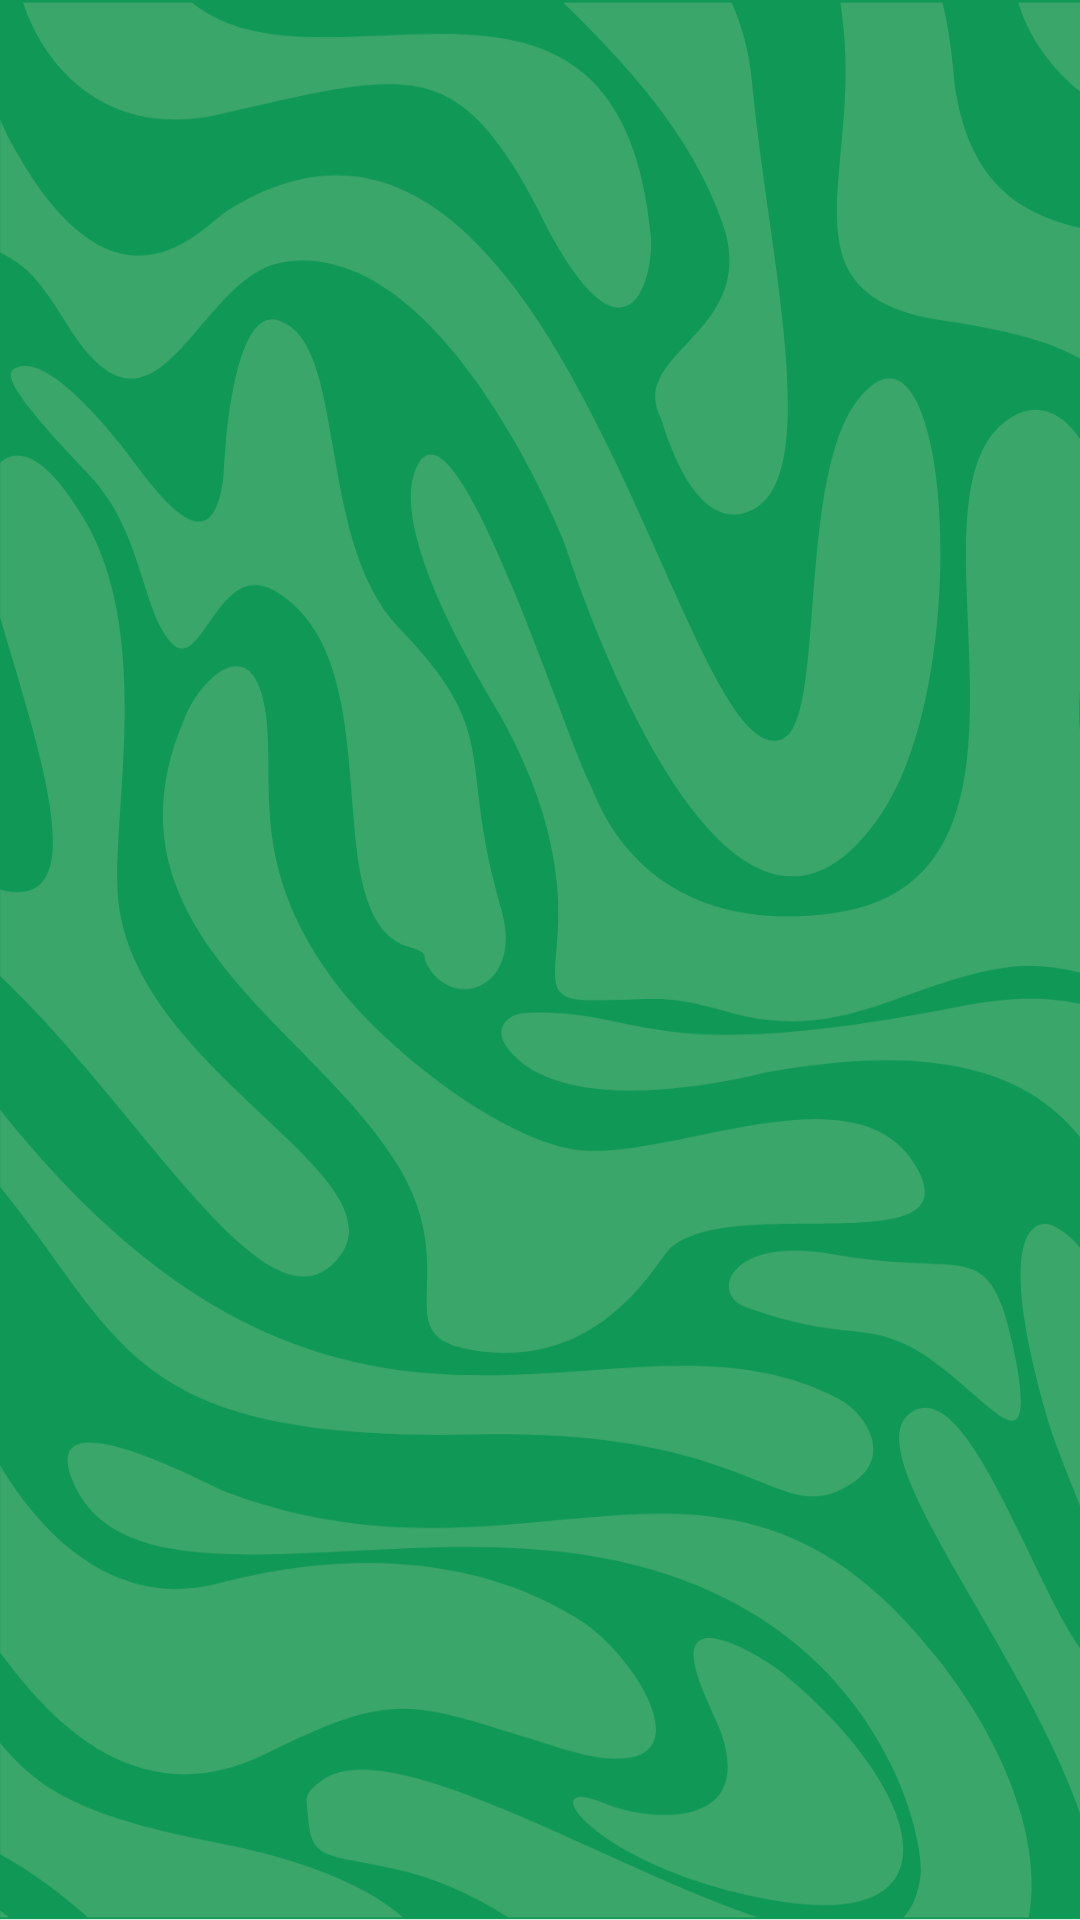

Write the Android layout XML for this screen, with the resource values it uses.
<!-- AndroidManifest.xml: application theme Theme.MADMini_Project1 -->
<!-- res/layout/activity_main.xml -->
<?xml version="1.0" encoding="utf-8"?>
<androidx.constraintlayout.widget.ConstraintLayout xmlns:android="http://schemas.android.com/apk/res/android"
    xmlns:app="http://schemas.android.com/apk/res-auto"
    xmlns:tools="http://schemas.android.com/tools"
    android:id="@+id/main"
    android:layout_width="match_parent"
    android:layout_height="match_parent"
    tools:context=".MainActivity"
    android:background="@drawable/green_bg">

    <FrameLayout
        android:id="@+id/fragmentContainerView"
        android:layout_width="match_parent"
        android:layout_height="match_parent"
        app:layout_constraintBottom_toBottomOf="parent"
        app:layout_constraintEnd_toEndOf="parent"
        app:layout_constraintStart_toStartOf="parent"
        app:layout_constraintTop_toTopOf="parent">

    </FrameLayout>
</androidx.constraintlayout.widget.ConstraintLayout>
<!-- resources referenced by this layout -->
<resources>
  <!-- drawable green_bg: png bitmap (drawable, 117384 bytes) -->
  <style name="Theme.MADMini_Project1" parent="Base.Theme.MADMini_Project1" />
  <style name="Base.Theme.MADMini_Project1" parent="Theme.Material3.DayNight.NoActionBar">
          
          
      </style>
</resources>
